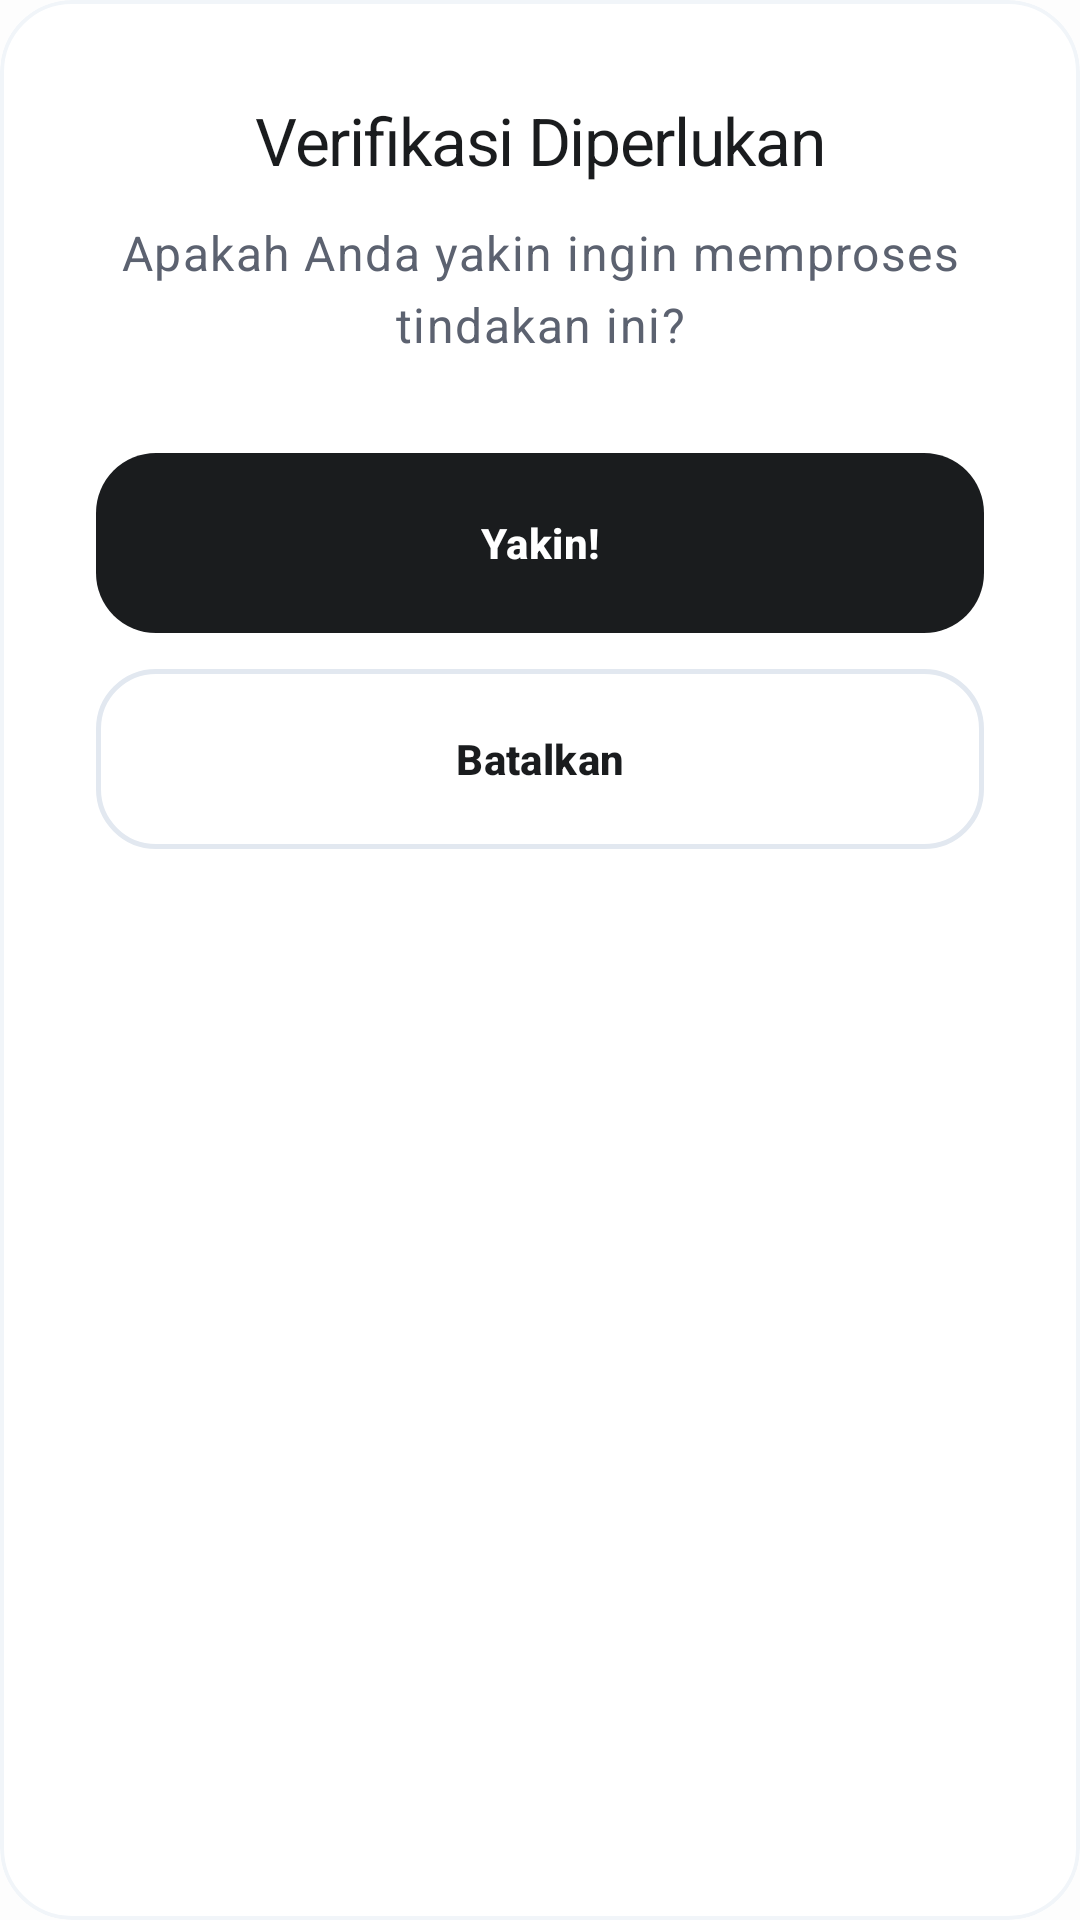

Produce the Android XML layout that renders to this screen, including the resource entries it uses.
<!-- AndroidManifest.xml: application theme Theme.KasirAPP -->
<!-- res/layout/dialog_confirm.xml -->
<?xml version="1.0" encoding="utf-8"?>
<com.google.android.material.card.MaterialCardView
    xmlns:android="http://schemas.android.com/apk/res/android"
    xmlns:app="http://schemas.android.com/apk/res-auto"
    style="@style/Widget.App.Card.Solid"
    android:layout_width="match_parent"
    android:layout_height="wrap_content">

    <LinearLayout
        android:layout_width="match_parent"
        android:layout_height="wrap_content"
        android:orientation="vertical"
        android:padding="32dp"
        android:gravity="center">

        <TextView
            android:id="@+id/tvTitle"
            style="@style/TextAppearance.App.TitleLarge"
            android:layout_width="wrap_content"
            android:layout_height="wrap_content"
            android:text="@string/dialog_verify"
            android:textAlignment="center" />

        <TextView
            android:id="@+id/tvMessage"
            style="@style/TextAppearance.App.BodyLarge"
            android:layout_width="match_parent"
            android:layout_height="wrap_content"
            android:layout_marginTop="12dp"
            android:text="@string/dialog_confirm_msg"
            android:textAlignment="center" />

        <LinearLayout
            android:layout_width="match_parent"
            android:layout_height="wrap_content"
            android:orientation="vertical"
            android:layout_marginTop="32dp">

            <com.google.android.material.button.MaterialButton
                android:id="@+id/btnConfirm"
                style="@style/Widget.App.Button.Primary"
                android:layout_width="match_parent"
                android:layout_height="60dp"
                android:text="@string/dialog_authorize" />

            <com.google.android.material.button.MaterialButton
                android:id="@+id/btnCancel"
                style="@style/Widget.App.Button.Secondary"
                android:layout_width="match_parent"
                android:layout_height="60dp"
                android:layout_marginTop="12dp"
                android:text="@string/dialog_decline"
                app:strokeColor="@color/gray_light" />

        </LinearLayout>

    </LinearLayout>
</com.google.android.material.card.MaterialCardView>
<!-- resources referenced by this layout -->
<resources>
  <color name="gray_light">#E2E8F0</color>
  <string name="dialog_authorize">Yakin!</string>
  <string name="dialog_confirm_msg">Apakah Anda yakin ingin memproses tindakan ini?</string>
  <string name="dialog_decline">Batalkan</string>
  <string name="dialog_verify">Verifikasi Diperlukan</string>
  <style name="TextAppearance.App.BodyLarge" parent="TextAppearance.Material3.BodyLarge">
          <item name="android:textSize">16sp</item>
          <item name="android:fontFamily">sans-serif</item>
          <item name="android:lineSpacingExtra">4dp</item>
          <item name="android:textColor">@color/secondary</item>
      </style>
  <style name="TextAppearance.App.TitleLarge" parent="TextAppearance.Material3.TitleLarge">
          <item name="android:textSize">22sp</item>
          <item name="android:fontFamily">sans-serif-medium</item>
          <item name="android:letterSpacing">-0.02</item>
          <item name="android:textColor">@color/primary</item>
      </style>
  <style name="Widget.App.Button.Primary" parent="Widget.App.Button">
          <item name="backgroundTint">@color/primary</item>
          <item name="android:textColor">@color/white</item>
          <item name="rippleColor">#33FFFFFF</item>
      </style>
  <style name="Widget.App.Card.Solid" parent="Widget.Material3.CardView.Filled">
          <item name="cardCornerRadius">24dp</item>
          <item name="cardElevation">0dp</item>
          <item name="cardBackgroundColor">@color/surface</item>
          <item name="strokeColor">@color/outline_variant</item>
          <item name="strokeWidth">1.2dp</item>
          <item name="android:clickable">true</item>
          <item name="android:focusable">true</item>
          <item name="android:foreground">?attr/selectableItemBackground</item>
      </style>
  <style name="Theme.KasirAPP" parent="Base.Theme.KasirAPP" />
  <color name="secondary">#5C6270</color>
  <color name="primary">#1A1C1E</color>
  <style name="Widget.App.Button" parent="Widget.Material3.Button">
          <item name="cornerRadius">20dp</item>
          <item name="android:insetTop">0dp</item>
          <item name="android:insetBottom">0dp</item>
          <item name="android:textAllCaps">false</item>
          <item name="android:textStyle">bold</item>
          <item name="android:letterSpacing">0.01</item>
          <item name="android:minHeight">60dp</item>
      </style>
  <color name="white">#FFFFFF</color>
  <color name="outline">#E2E8F0</color>
  <color name="surface">#FFFFFF</color>
  <color name="outline_variant">#F1F5F9</color>
  <color name="on_primary">#FFFFFF</color>
  <color name="primary_container">#F1F3F7</color>
  <color name="on_primary_container">#1A1C1E</color>
  <color name="on_secondary">#FFFFFF</color>
  <color name="secondary_container">#F8F9FB</color>
  <color name="on_secondary_container">#1A1C1E</color>
  <color name="background">#FDFDFD</color>
  <color name="on_surface">#1A1C1E</color>
  <color name="surface_variant">#F5F7FA</color>
  <color name="on_surface_variant">#5C6270</color>
  <color name="error">#DC2626</color>
  <style name="TextAppearance.App.HeadlineLarge" parent="TextAppearance.Material3.HeadlineLarge">
          <item name="android:textSize">32sp</item>
          <item name="android:fontFamily">sans-serif-black</item>
          <item name="android:letterSpacing">-0.04</item>
          <item name="android:textColor">@color/primary</item>
      </style>
  <style name="TextAppearance.App.LabelLarge" parent="TextAppearance.Material3.LabelLarge">
          <item name="android:textSize">14sp</item>
          <item name="android:fontFamily">sans-serif-medium</item>
          <item name="android:letterSpacing">0.05</item>
          <item name="android:textColor">@color/secondary</item>
      </style>
</resources>
